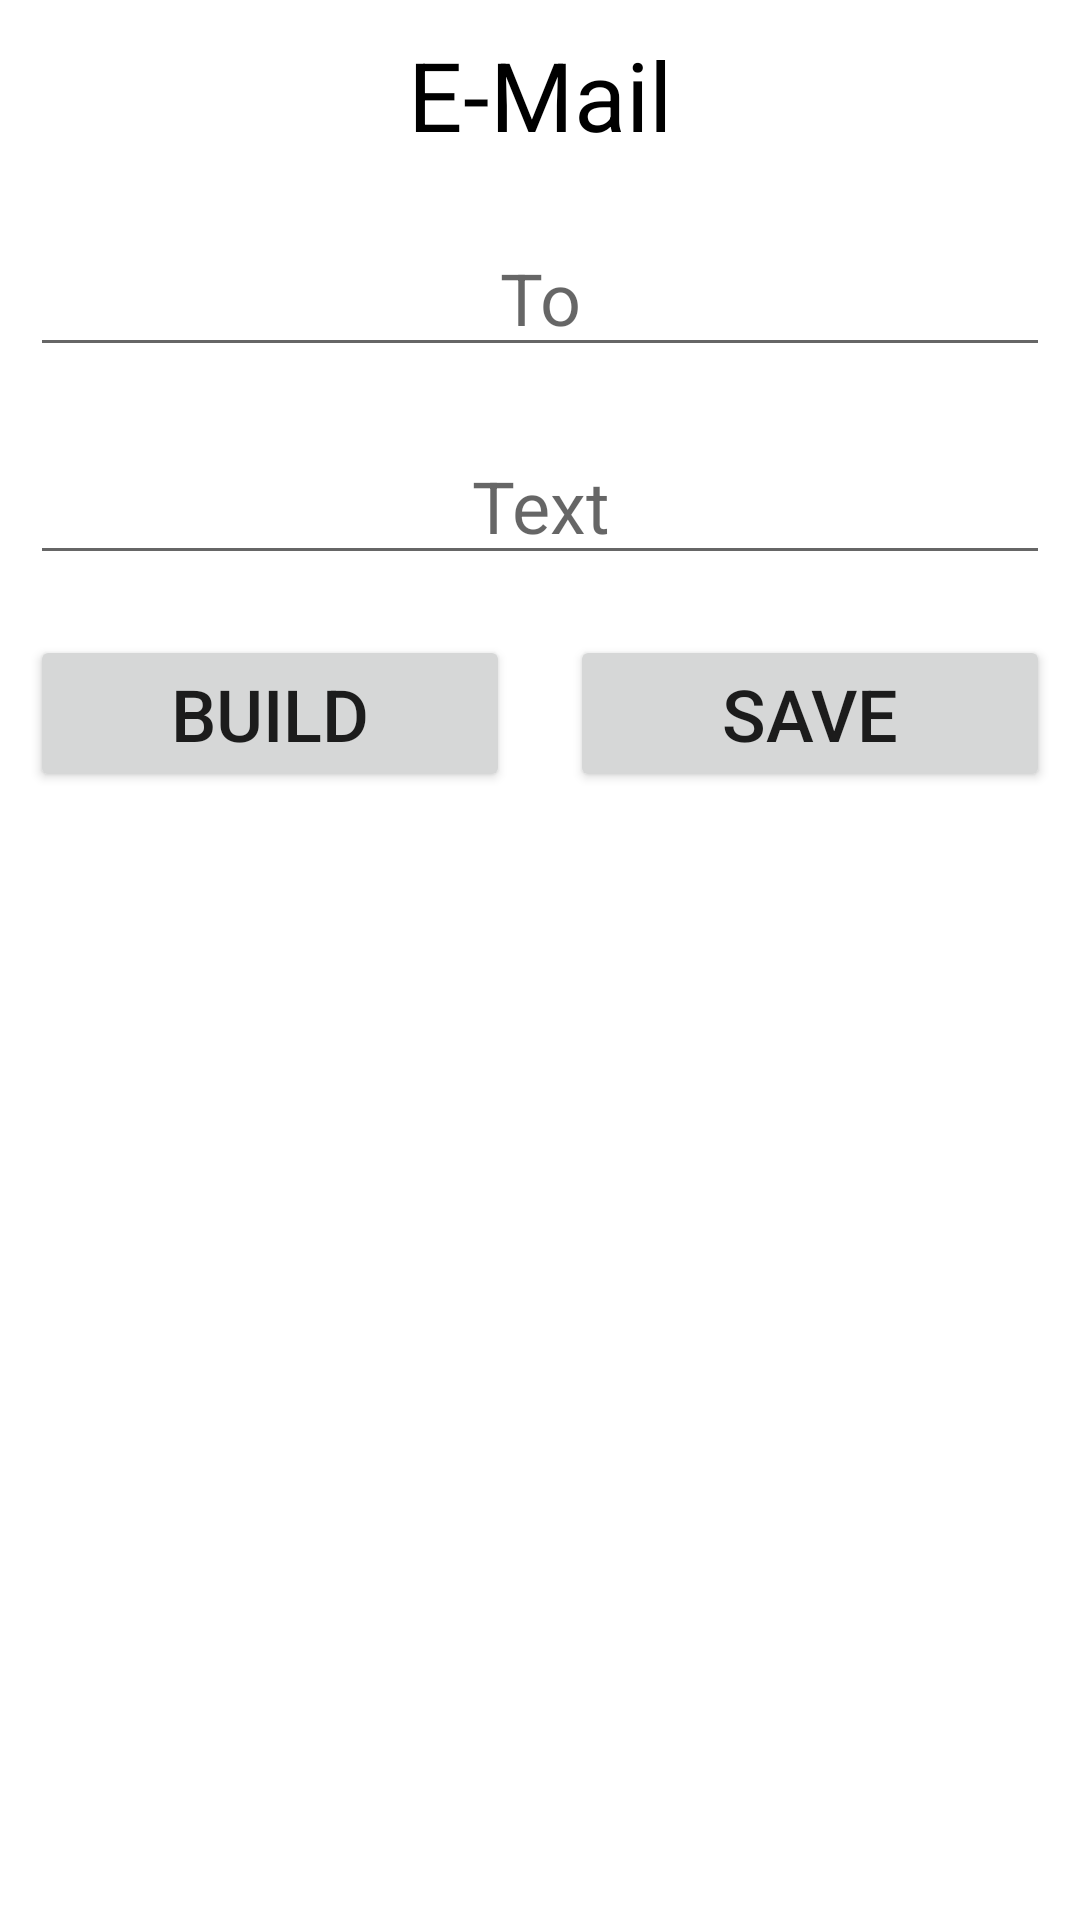

Here is an Android app screen rendered from its layout file. Give the layout XML and the strings, colors and styles it references.
<!-- AndroidManifest.xml: application theme Theme.Example_Project -->
<!-- res/layout/activity_email.xml -->
<?xml version="1.0" encoding="utf-8"?>
<LinearLayout xmlns:android="http://schemas.android.com/apk/res/android"
    xmlns:app="http://schemas.android.com/apk/res-auto"
    xmlns:tools="http://schemas.android.com/tools"
    android:layout_width="match_parent"
    android:layout_height="match_parent"
    tools:context=".email"
    android:orientation="vertical">
    <TextView
        android:layout_width="match_parent"
        android:layout_height="wrap_content"
        android:textSize="32dp"
        android:text="E-Mail"
        android:textAlignment="center"
        android:textColor="@color/black"
        android:layout_margin="10dp"
        android:gravity="center_horizontal" />
    <EditText
        android:id="@+id/mail_To"
        android:layout_width="match_parent"
        android:layout_height="wrap_content"
        android:layout_margin="10dp"
        android:textColor="@color/black"
        android:textAlignment="center"
        android:textSize="24dp"
        android:gravity="center_horizontal"
        android:hint="To"/>
    <EditText
        android:id="@+id/mail_Txt"
        android:layout_width="match_parent"
        android:layout_height="wrap_content"
        android:layout_margin="10dp"
        android:textColor="@color/black"
        android:textAlignment="center"
        android:textSize="24dp"
        android:gravity="center_horizontal"
        android:hint="Text"/>
    <LinearLayout
        android:layout_width="match_parent"
        android:layout_height="wrap_content"
        android:orientation="horizontal">
        <Button
            android:id="@+id/mail_build"
            android:layout_width="match_parent"
            android:layout_height="wrap_content"
            android:textAlignment="center"
            android:text="Build"
            android:textSize="24dp"
            android:layout_margin="10dp"
            android:layout_weight="1"
            android:gravity="center_horizontal" />
        <Button
            android:id="@+id/mail_save"
            android:layout_width="match_parent"
            android:layout_height="wrap_content"
            android:textAlignment="center"
            android:text="Save"
            android:textSize="24dp"
            android:layout_margin="10dp"
            android:layout_weight="1"
            android:gravity="center_horizontal" />
    </LinearLayout>
    <ImageView
        android:id="@+id/mail_img"
        android:layout_width="match_parent"
        android:layout_height="match_parent"
        android:layout_margin="10dp"/>

</LinearLayout>
<!-- resources referenced by this layout -->
<resources>
  <style name="Theme.Example_Project" parent="Theme.MaterialComponents.DayNight.DarkActionBar">
          
          <item name="colorPrimary">@color/purple_500</item>
          <item name="colorPrimaryVariant">@color/purple_700</item>
          <item name="colorOnPrimary">@color/white</item>
          
          <item name="colorSecondary">@color/teal_200</item>
          <item name="colorSecondaryVariant">@color/teal_700</item>
          <item name="colorOnSecondary">@color/black</item>
          
          <item name="android:statusBarColor" tools:targetApi="l">?attr/colorPrimaryVariant</item>
          
      </style>
  <!-- not gathered from this repository: default colours our renderer supplied (Android Studio template values) -->
  <color name="purple_500">#FF6200EE</color>
  <color name="purple_700">#FF3700B3</color>
  <color name="teal_200">#FF03DAC5</color>
  <color name="teal_700">#FF018786</color>
  <color name="black">#FF000000</color>
  <color name="white">#FFFFFFFF</color>
</resources>
